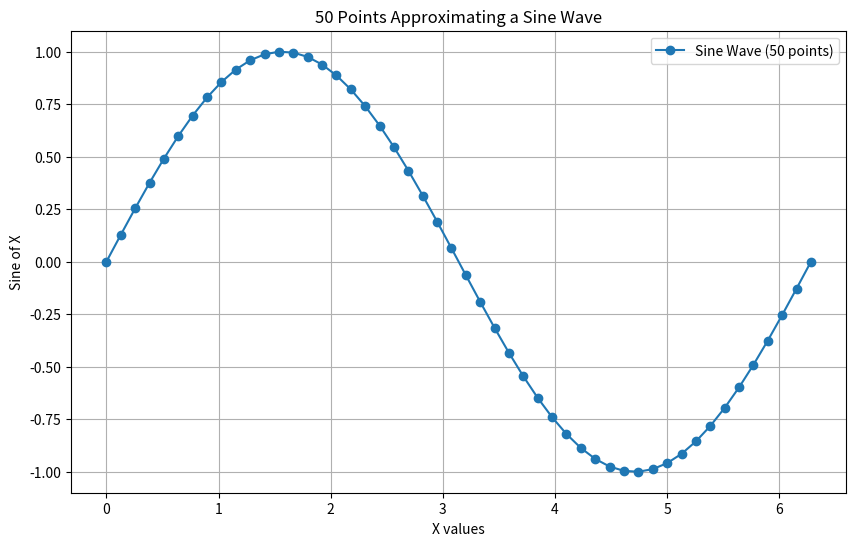

The matplotlib source for this figure:
import numpy as np
import matplotlib.pyplot as plt

# Function to generate 50 points approximating a sine wave
def generate_sine_wave(num_points=50, amplitude=1, frequency=1, phase_shift=0):
    # Create an array of x-values (from 0 to 2*pi for one full sine wave)
    x_values = np.linspace(0, 2 * np.pi, num_points)
    
    # Calculate the corresponding y-values for the sine wave
    y_values = amplitude * np.sin(frequency * x_values + phase_shift)
    
    return y_values

# Generate 50 points approximating a sine wave
y = generate_sine_wave()

# Plot the sine wave with the 50 points
plt.figure(figsize=(10, 6))
plt.plot(np.linspace(0, 2 * np.pi, 50), y, label="Sine Wave (50 points)", marker='o')
plt.xlabel("X values")
plt.ylabel("Sine of X")
plt.title("50 Points Approximating a Sine Wave")
plt.legend()
plt.grid(True)
plt.show()

# Output the 50 points as a single list
print("Sine Wave Values (50 points):")
print(y)
